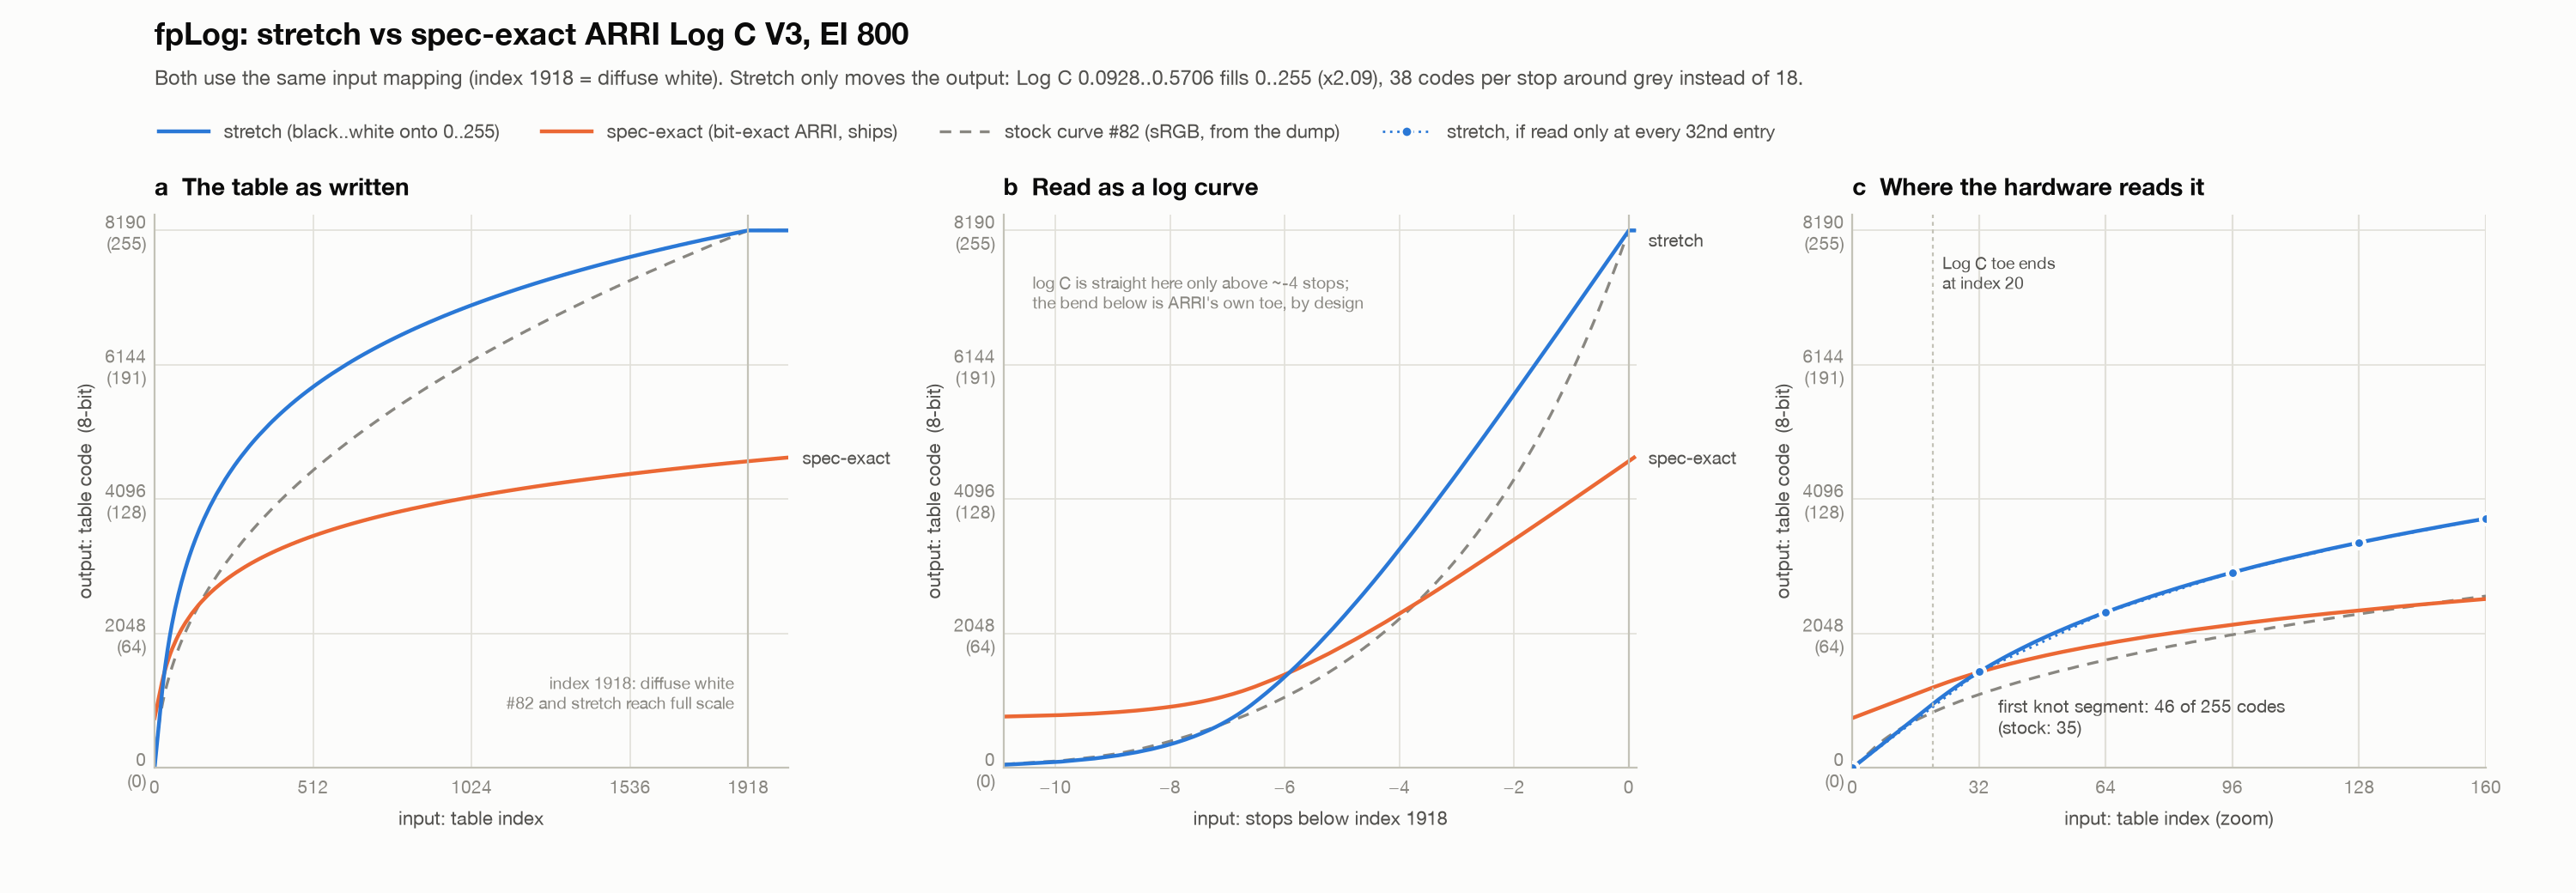

The data file committed next to this chart (first rows):
index, stops_below_1918, stock_82, spec_exact, stretch, stock_82_8bit, spec_exact_8bit, stretch_8bit
0, , 0, 760, 0, 0, 24, 0
1, -10.91, 56, 783, 48, 2, 24, 1
2, -9.905, 110, 806, 96, 3, 25, 3
3, -9.32, 167, 829, 144, 5, 26, 4
4, -8.905, 220, 852, 192, 7, 27, 6
5, -8.584, 276, 875, 240, 9, 27, 7
6, -8.32, 333, 898, 288, 10, 28, 9
7, -8.098, 383, 921, 336, 12, 29, 10
8, -7.905, 431, 943, 384, 13, 29, 12
9, -7.736, 475, 966, 432, 15, 30, 13
10, -7.583, 516, 989, 480, 16, 31, 15
11, -7.446, 556, 1012, 528, 17, 32, 16
12, -7.32, 592, 1035, 576, 18, 32, 18
13, -7.205, 629, 1058, 624, 20, 33, 19
14, -7.098, 662, 1081, 672, 21, 34, 21
15, -6.998, 694, 1104, 720, 22, 34, 22
16, -6.905, 726, 1127, 767, 23, 35, 24
17, -6.818, 756, 1150, 815, 24, 36, 25
18, -6.736, 784, 1173, 863, 24, 37, 27
19, -6.657, 812, 1196, 911, 25, 37, 28
20, -6.583, 841, 1219, 959, 26, 38, 30
21, -6.513, 867, 1241, 1007, 27, 39, 31
22, -6.446, 893, 1264, 1054, 28, 39, 33
23, -6.382, 918, 1285, 1099, 29, 40, 34
24, -6.32, 942, 1306, 1143, 29, 41, 36
25, -6.261, 966, 1327, 1186, 30, 41, 37
26, -6.205, 990, 1347, 1229, 31, 42, 38
27, -6.151, 1013, 1367, 1270, 32, 43, 40
28, -6.098, 1035, 1386, 1310, 32, 43, 41
29, -6.047, 1056, 1405, 1350, 33, 44, 42
30, -5.998, 1078, 1424, 1389, 34, 44, 43
31, -5.951, 1099, 1442, 1427, 34, 45, 44
32, -5.905, 1120, 1460, 1464, 35, 45, 46
33, -5.861, 1140, 1477, 1500, 35, 46, 47
34, -5.818, 1160, 1494, 1536, 36, 47, 48
35, -5.776, 1180, 1511, 1571, 37, 47, 49
36, -5.736, 1198, 1527, 1605, 37, 48, 50
37, -5.696, 1218, 1543, 1639, 38, 48, 51
38, -5.657, 1237, 1559, 1672, 39, 49, 52
39, -5.62, 1255, 1575, 1705, 39, 49, 53
40, -5.583, 1273, 1590, 1737, 40, 50, 54
41, -5.548, 1290, 1605, 1768, 40, 50, 55
42, -5.513, 1308, 1620, 1799, 41, 50, 56
43, -5.479, 1325, 1634, 1829, 41, 51, 57
44, -5.446, 1342, 1648, 1859, 42, 51, 58
45, -5.413, 1359, 1663, 1889, 42, 52, 59
46, -5.382, 1376, 1676, 1918, 43, 52, 60
47, -5.351, 1392, 1690, 1946, 43, 53, 61
48, -5.32, 1408, 1703, 1974, 44, 53, 61
49, -5.291, 1424, 1717, 2002, 44, 53, 62
50, -5.261, 1440, 1730, 2029, 45, 54, 63
51, -5.233, 1456, 1742, 2056, 45, 54, 64
52, -5.205, 1472, 1755, 2082, 46, 55, 65
53, -5.178, 1486, 1768, 2108, 46, 55, 66
54, -5.151, 1503, 1780, 2134, 47, 55, 66
55, -5.124, 1516, 1792, 2160, 47, 56, 67
56, -5.098, 1532, 1804, 2185, 48, 56, 68
57, -5.072, 1547, 1816, 2209, 48, 57, 69
58, -5.047, 1560, 1827, 2234, 49, 57, 70
59, -5.023, 1576, 1839, 2258, 49, 57, 70
... 1,988 more rows
